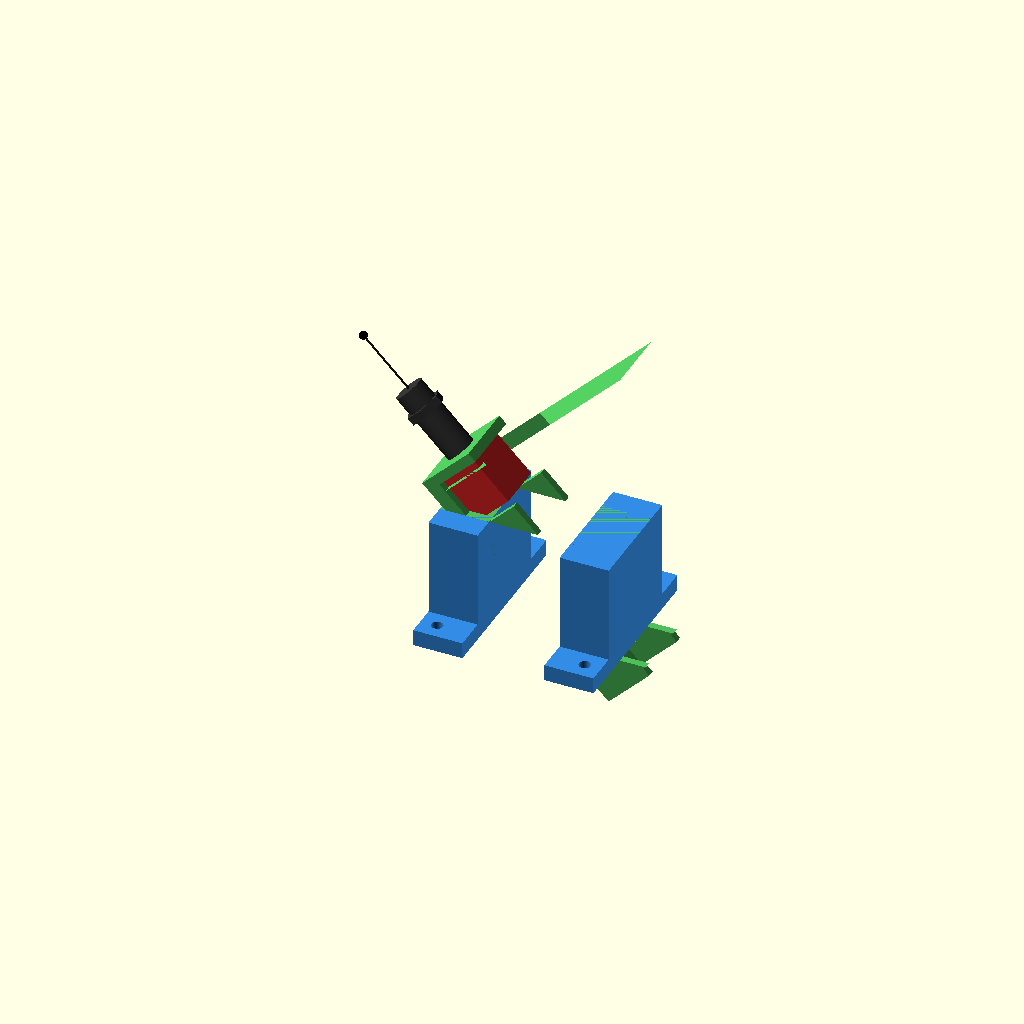
Cell 1 — every parameter at its default value.
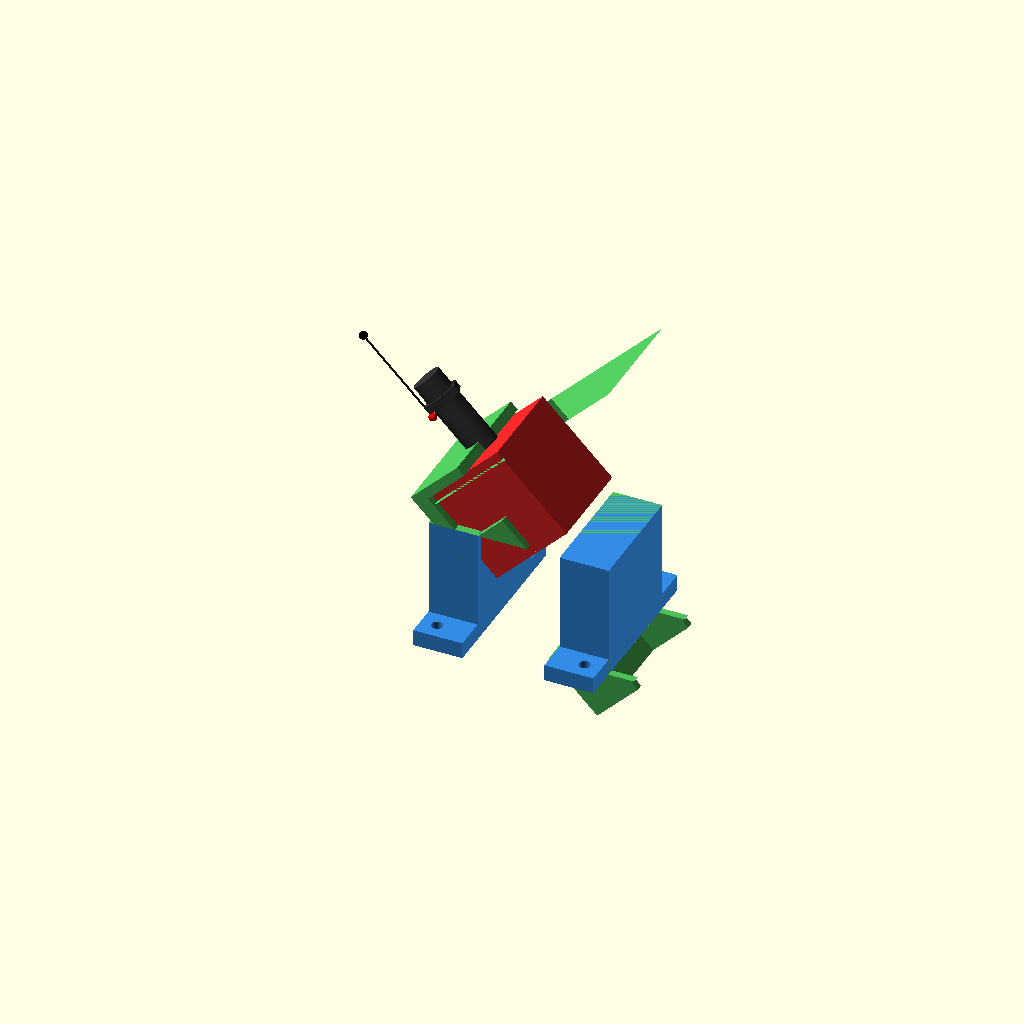
Cell 2: the same model with cube_size = 60.
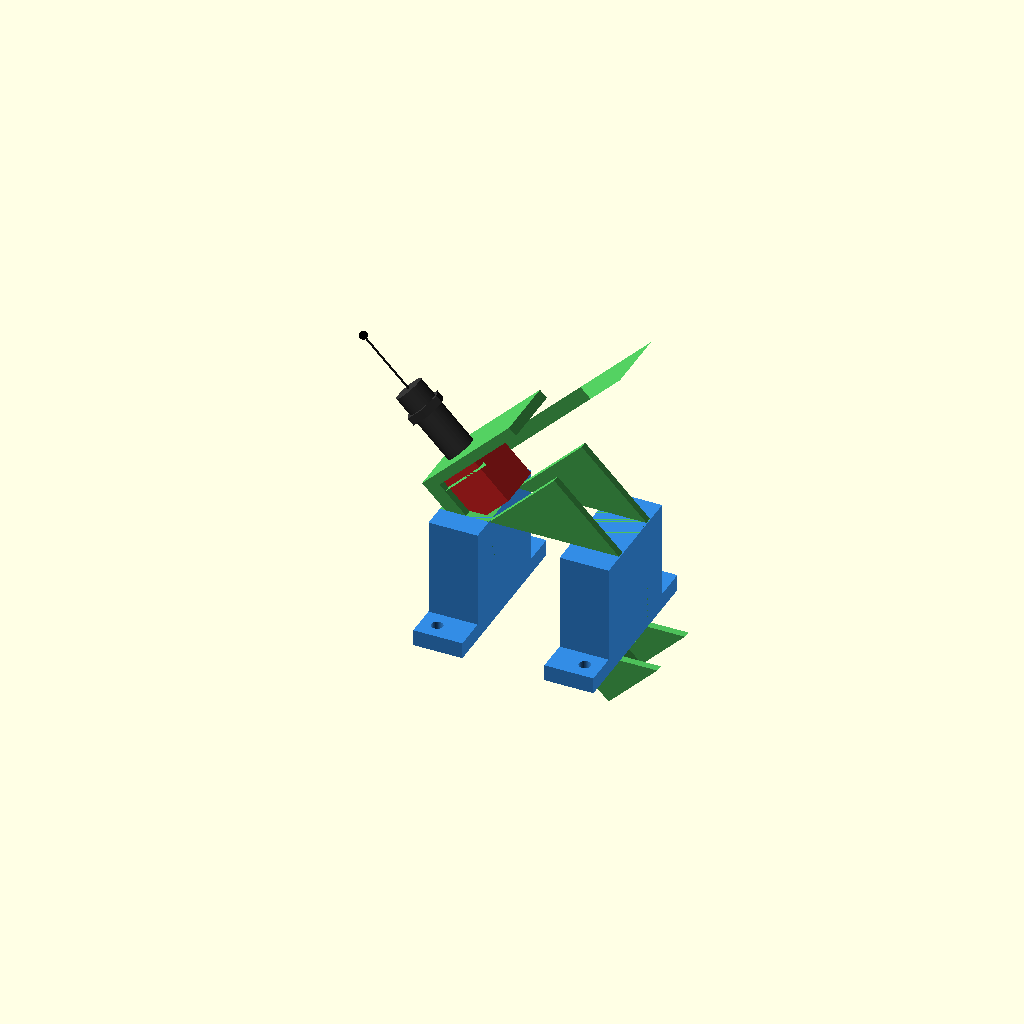
Cell 3: the same model with wall_height = 70.
One fixed orthographic camera (rotation 55°, 0°, 25°; colour scheme Cornfield) for every cell.
Source of the model, magazyn_opadowy.scad:
// ==============================================================================
// MODEL 12: MAGAZYN OPADOWY (PODAJNIK DETALI) - ZADANIE EGZAMINACYJNE
// Parametryczny model CAD do druku 3D (OpenSCAD) - WERSJA Z 2 PODSTAWAMI I OTWOREM ⌀18
// ==============================================================================

$fn = 64; // Jakość zaokrągleń

// --- GŁÓWNE PARAMETRY GEOMETRYCZNE RYNNY ---
cube_size     = 30.0;  // Wymiar detalu manipulacyjnego (kostki) [mm]
clearance     = 1.5;   // Całkowity luz rynny (0.75 mm na stronę) [mm]
chute_width   = cube_size + clearance; // Szerokość wewnętrzna koryta = 31.5 mm
wall_thick    = 4.5;   // Grubość ścianek bocznych rynny [mm]
bed_thick     = 5.0;   // Grubość dna rynny [mm]
wall_height   = 35.0;  // Wysokość bocznych ścianek rynny [mm]
chute_angle   = 45.0;  // Kąt nachylenia zsuwni [stopnie]
chute_length  = 155.0; // Długość koryta rynny (mieści 3-4 kostki) [mm]

// Szerokość zewnętrzna rynny i wspornika (jednolita, bez rozszerzania na dole):
total_chute_w = chute_width + 2 * wall_thick; // 40.5 mm

// --- PARAMETRY PODSTAW (ZGODNE Z RYSUNKAMI 1 I 2) ---
base_l        = 110.0; // Długość całkowita podstawy [mm]
base_w        = 30.0;  // Szerokość (głębokość) podstawy [mm]
base_h        = 70.0;  // Wysokość całkowita podstawy [mm]

base_center_l = 70.0;  // Długość środkowego słupa [mm]
base_flange_l = 20.0;  // Długość ucha montażowego z każdej strony [mm] (20 + 70 + 20 = 110)
base_flange_h = 10.0;  // Grubość/wysokość ucha [mm]

base_hole_dia = 7.0;   // Średnica otworów montażowych [mm] (otwory ⌀7 pod śruby M6)
base_hole_spacing_y = 90.0; // Rozstaw otworów wzdłuż długości podstawy [mm] (10 + 70 + 10 = 90)
base_hole_offset_x  = 10.0; // Wymiar A = 10 mm (od krawędzi zewnętrznej w osi X, asymetryczny)

// Położenie montażowe rynny nad stołem:
h_base        = base_h; // 70.0 mm
chute_z0      = 83.4;   // Wysokość punktu bazowego rynny (45.4 + 38.0 mm) [mm]

// --- PARAMETRY ZDERZAKA I CZUJNIKA ZBLIŻENIOWEGO ---
stopper_thick = 6.0;   // Grubość zderzaka końcowego [mm]
stopper_h     = 32.0;  // Wysokość zderzaka [mm]
sensor_dia    = 18.0;  // Średnica otworu pod czujnik zbliżeniowy M18 [mm] (zgodnie z wytycznymi: ⌀18)

// --- WYCIĘCIE NA CHWYTAK ROBOTA ---
cutout_len    = 33.0;  // Długość strefy wycięcia wzdłuż rynny [mm]
cutout_lip    = 4.0;   // Wysokość pozostawionej dolnej krawędzi prowadzącej [mm]

// ==============================================================================
// MODUŁY SKŁADOWE
// ==============================================================================

// 1. JEDNOSTKOWA PODSTAWA DO DRUKU 3D (Wymiary z Rysunku 1)
module podstawa_jedna() {
    color([0.2, 0.55, 0.9]) {
        difference() {
            union() {
                // Środkowy słup główny: 70 mm długości, 30 mm szerokości, 70 mm wysokości
                translate([0, -base_center_l/2, 0])
                    cube([base_w, base_center_l, base_h]);
                
                // Lewe ucho montażowe (20 mm długości, 30 mm szerokości, 10 mm grubości)
                translate([0, -base_l/2, 0])
                    cube([base_w, base_flange_l, base_flange_h]);
                
                // Prawe ucho montażowe (20 mm długości, 30 mm szerokości, 10 mm grubości)
                translate([0, base_center_l/2, 0])
                    cube([base_w, base_flange_l, base_flange_h]);
            }
            
            // 2 otwory ⌀7 mm pod śruby M6:
            // Rozstaw wzdłuż podstawy = 90 mm (Y = -45 mm oraz Y = +45 mm)
            // Wymiar A = 10 mm od przedniej krawędzi (X = 10 mm)
            translate([base_hole_offset_x, -base_hole_spacing_y/2, -1])
                cylinder(d=base_hole_dia, h=base_flange_h + 2);
            
            translate([base_hole_offset_x, base_hole_spacing_y/2, -1])
                cylinder(d=base_hole_dia, h=base_flange_h + 2);
        }
    }
}

// 2. ZESPÓŁ DWÓCH PODSTAW POD RYNNĄ (Układ z Rysunku 2: siatka otworów 90x90 mm)
module podstawy() {
    // Podstawa 1 (przednia): X od 0 do 30 mm, otwory na X = 10 mm
    translate([0, 0, 0])
        podstawa_jedna();
    
    // Podstawa 2 (tylna): identyczny detal obrócony o 180° w osi Z i przesunięty
    // X od 80 do 110 mm, otwory na X = 100 mm (rozstaw otworów w X = 90 mm!)
    translate([110, 0, 0])
        rotate([0, 0, 180])
            podstawa_jedna();
}

// 3. GÓRNA RYNNA ZE WSPORNIKIEM I ZDERZAKIEM (Bez rozszerzenia na dole, otwór ⌀18)
module rynna_magazynu() {
    color([0.3, 0.75, 0.35]) {
        difference() {
            union() {
                // Ciągły, pełny wspornik pionowy pod rynną (szerokość 40.5 mm = pełna szerokość rynny)
                // Kąt dokładnie 45.0° - idealne, bezszczelinowe połączenie z dnem rynny!
                // Spód spoczywa na Z = 70.0 mm (na obu podstawach o wysokości 70 mm)
                translate([0, -total_chute_w/2, h_base])
                    polyhedron(
                        points=[
                            [0, 0, 9.33], [110, 0, 0], [110, 0, 119.33], [0, 0, 0],
                            [0, total_chute_w, 9.33], [110, total_chute_w, 0], [110, total_chute_w, 119.33], [0, total_chute_w, 0]
                        ],
                        faces=[
                            [0, 1, 2], [3, 1, 0],      // bok lewy
                            [6, 5, 4], [4, 5, 7],      // bok prawy
                            [3, 7, 5, 1],              // spód (płaski na Z=70)
                            [1, 5, 6, 2],              // tył pionowy (X=110)
                            [0, 4, 6, 2],              // góra pod kątem dokładnie 45.0°
                            [3, 0, 4, 7]               // przód pionowy (X=0)
                        ]
                    );

                // Zespół koryta rynny nachylony pod kątem 45 stopni
                translate([-3.0, 0, chute_z0])
                rotate([0, chute_angle, 0]) {
                    // Profil zewnętrzny rynny (dno + ścianki)
                    translate([-stopper_thick, -(chute_width/2 + wall_thick), -bed_thick])
                        cube([chute_length + stopper_thick, chute_width + 2*wall_thick, wall_height + bed_thick]);
                }
            }
            
            // --- ODCINANIE ZBĘDNYCH CZĘŚCI I DRĄŻENIE KORYTA ---
            // Odcięcie dołu pod poziomem podstaw Z = h_base (70 mm)
            translate([-50, -60, 0])
                cube([250, 120, h_base]);

            // Odcięcie tyłu za pionową krawędzią podstawy tylnej (X > 110)
            translate([110, -60, h_base])
                cube([150, 120, 250]);

            // Wnętrze koryta rynny (tunel na kostki)
            translate([-3.0, 0, chute_z0])
            rotate([0, chute_angle, 0]) {
                // Kanał przelotowy dla kostki
                translate([0, -chute_width/2, 0])
                    cube([chute_length + 10, chute_width, wall_height + 50]);

                // Wycięcie boczne na chwytak robota (odsłaniające kostkę)
                translate([0, -(chute_width/2 + wall_thick + 1), cutout_lip])
                    cube([cutout_len, chute_width + 2*wall_thick + 2, wall_height + 20]);
                
                // Otwór ⌀18 mm na czujnik obecności detalu w zderzaku
                translate([-stopper_thick - 1, 0, cube_size/2])
                    rotate([0, 90, 0])
                        cylinder(d=sensor_dia, h=stopper_thick + 2);
                
                // Zaokrąglenie wlotu na górze rynny
                translate([chute_length - 5, -(chute_width/2 + wall_thick + 1), wall_height - 5])
                    cube([15, chute_width + 2*wall_thick + 2, 20]);
            }
        }
    }
}

// 4. DETAL MANIPULACYJNY - KOSTKA TESTOWA (Kolor czerwony)
module detal() {
    color([0.9, 0.15, 0.15]) {
        translate([-3.0, 0, chute_z0])
        rotate([0, chute_angle, 0]) {
            translate([0, -cube_size/2, 0])
                cube([cube_size, cube_size, cube_size]);
        }
    }
}

// 5. CZUJNIK ZBLIŻENIOWY M18 (Kolor ciemnoszary / mosiądz)
module czujnik_m18() {
    color([0.2, 0.2, 0.2]) {
        translate([-3.0, 0, chute_z0])
        rotate([0, chute_angle, 0]) {
            translate([-stopper_thick - 45, 0, cube_size/2])
            rotate([0, 90, 0]) {
                cylinder(d=18.0, h=55); // Korpus M18 (⌀18 mm)
                translate([0, 0, 12]) cylinder(d=24, h=5, $fn=6); // Nakrętka M18
                translate([0, 0, 50]) color([0.9, 0.6, 0.1]) cylinder(d=16.0, h=5); // Czoło aktywne
            }
        }
    }
}

// 6. WIZUALIZACJA PUNKTU POBIERANIA ORAZ PUNKTU 60 MM
module wektor_najazdu() {
    p_pickup = [-3.0 + 15*cos(45) - 30*sin(45), 0, chute_z0 + 15*sin(45) + 30*cos(45)];
    v_norm   = [-sin(45), 0, cos(45)];
    p_60mm   = [p_pickup[0] + 60*v_norm[0], 0, p_pickup[2] + 60*v_norm[2]];
    
    // Punkt pobierania (czerwona kropka)
    color([1, 0, 0]) translate(p_pickup) sphere(r=2.5);
    
    // Linia najazdu 60 mm
    color([0.1, 0.1, 0.1])
        hull() {
            translate(p_pickup) sphere(r=0.6);
            translate(p_60mm) sphere(r=0.6);
        }
        
    // Punkt 60 mm nad detalem (czarna kropka)
    color([0, 0, 0]) translate(p_60mm) sphere(r=2.5);
}

// ==============================================================================
// WYBÓR WIDOKU / RENDEROWANIA
// ==============================================================================
// Domyślnie: pełne złożenie. Aby wyeksportować pojedynczy detal do druku,
// odkomentuj odpowiednią linię poniżej:

calosc_zlozenie();       // Pełne złożenie montażowe
// podstawa_jedna();     // Pojedyncza podstawa (drukuj x2)
// rynna_magazynu();     // Sama rynna zjazdowa

module calosc_zlozenie() {
    podstawy();
    rynna_magazynu();
    detal();
    czujnik_m18();
    wektor_najazdu();
}
Customizer parameters (derived from the source; name, type, default, range or options):
cube_size: number, default 30
clearance: number, default 1.5
wall_thick: number, default 4.5
bed_thick: number, default 5
wall_height: number, default 35
chute_angle: number, default 45
chute_length: number, default 155
base_l: number, default 110
base_w: number, default 30
base_h: number, default 70
base_center_l: number, default 70
base_flange_l: number, default 20
base_flange_h: number, default 10
base_hole_dia: number, default 7
base_hole_spacing_y: number, default 90
base_hole_offset_x: number, default 10
chute_z0: number, default 83.4
stopper_thick: number, default 6
stopper_h: number, default 32
sensor_dia: number, default 18
cutout_len: number, default 33
cutout_lip: number, default 4
